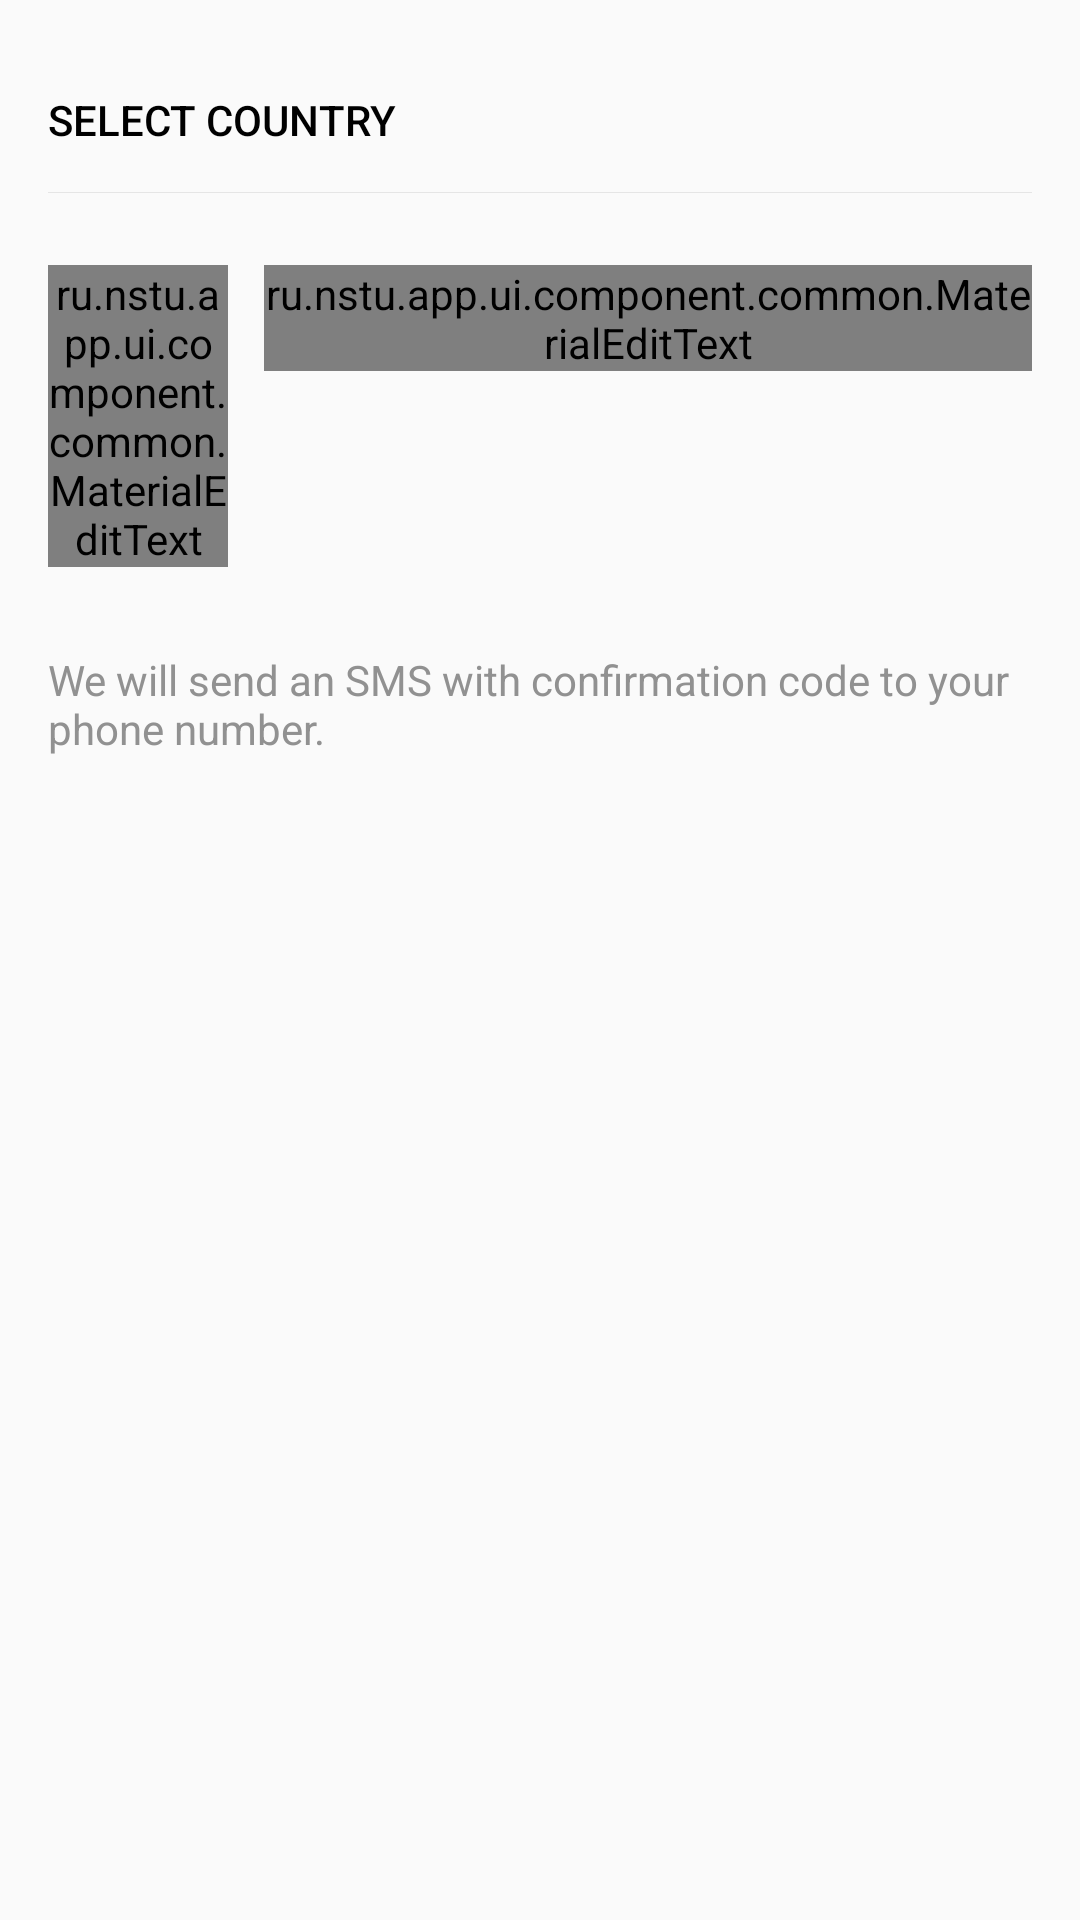

Here is an Android app screen rendered from its layout file. Give the layout XML and the strings, colors and styles it references.
<!-- AndroidManifest.xml: fallback theme Theme.MaterialComponents.DayNight.NoActionBar -->
<!-- res/layout/phone_registration.xml -->
<?xml version="1.0" encoding="utf-8"?>


<ScrollView
        xmlns:android="http://schemas.android.com/apk/res/android"
        android:layout_height="fill_parent"
        android:layout_width="fill_parent"
        android:fillViewport="true"
        android:id="@+id/phone_registration_scroll_view">


    <LinearLayout
        android:layout_width="match_parent"
        android:layout_height="wrap_content"
        android:background="#fafafa"
        android:orientation="vertical"
        android:id="@+id/phone_registration_linear_layout">
        <Button android:layout_height="wrap_content"
            android:layout_width="match_parent"
            android:layout_marginLeft="16dp"
            android:layout_marginRight="16dp"
            android:layout_marginTop="16dp"
            android:background="@drawable/st_list_selector"
            android:gravity="left|center_vertical"
            android:id="@+id/country_button"
            style="@null"
            android:text="@string/select_country_hint"
            android:textColor="@color/black"/>
        <View android:layout_width="fill_parent"
            android:layout_height="1px"
            android:layout_marginLeft="16dp"
            android:layout_marginRight="16dp"
            android:background="#e5e5e5"/>
        
            
            
            
            
            
            
            
            
        <LinearLayout android:layout_width="fill_parent"
            android:layout_marginLeft="16dp"
            android:layout_marginRight="16dp"
            android:layout_marginTop="24dp"
            android:layout_height="wrap_content">
            <ru.nstu.app.ui.component.common.MaterialEditText
                android:layout_width="60dp"
                android:layout_height="wrap_content"
                android:layout_marginRight="12dp"
                android:textSize="19sp"
                android:id="@+id/phone_code_edit_text"/>
            <ru.nstu.app.ui.component.common.MaterialEditText
                android:layout_width="0dp"
                android:layout_weight="1"
                android:layout_height="wrap_content"
                android:textSize="19sp"
                android:id="@+id/phone_number_edit_text"/>
        </LinearLayout>
        <TextView android:layout_height="wrap_content"
            android:layout_width="wrap_content"
            android:textSize="14sp"
            android:layout_marginLeft="16dp"
            android:layout_marginRight="16dp"
            android:layout_marginTop="16dp"
            android:gravity="left"
            android:text="@string/register_auth_phone_title"
            android:paddingBottom="12dp"
            android:paddingTop="12dp"
            android:textColor="#919191"/>
    </LinearLayout>


</ScrollView>
<!-- resources referenced by this layout -->
<resources>
  <item name="black" type="color">#FF000000</item>
  <!-- drawable st_list_selector (drawable) -->
  <?xml version="1.0" encoding="utf-8"?>
  
  <selector xmlns:android="http://schemas.android.com/apk/res/android">
      <item android:state_pressed="true">
          <shape android:shape="rectangle">
              <solid android:color="#08000000"/>
          </shape>
      </item>
      <item android:state_focused="true">
          <shape android:shape="rectangle">
              <solid android:color="#08000000"/>
          </shape>
      </item>
      <item android:state_selected="true">
          <shape android:shape="rectangle">
              <solid android:color="#08000000"/>
          </shape>
      </item>
      <item android:drawable="@drawable/transparent"/>
  </selector>
  <string name="register_auth_phone_title">We will send an SMS with confirmation code to your phone number.</string>
  <string name="select_country_hint">Select country</string>
</resources>
